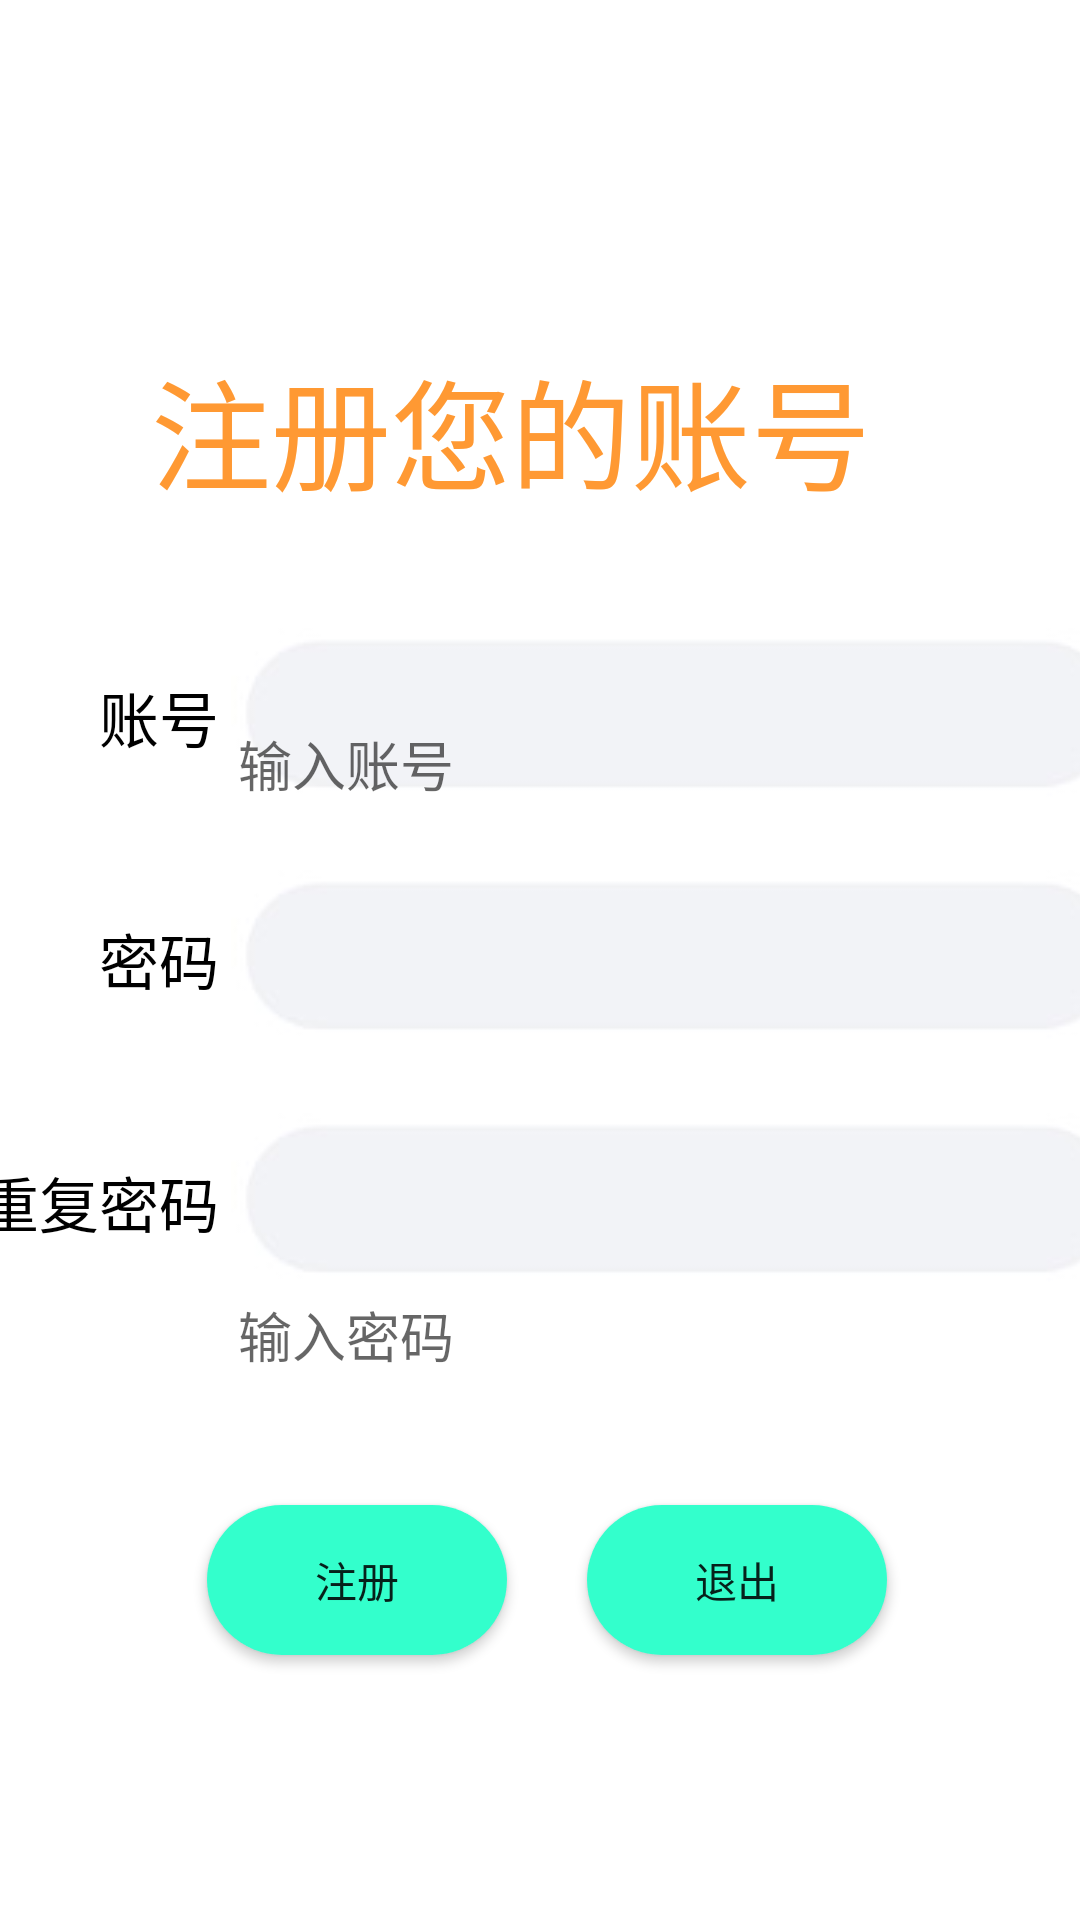

Produce the Android XML layout that renders to this screen, including the resource entries it uses.
<!-- AndroidManifest.xml: application theme Theme.RedRock_work_five -->
<!-- res/layout/dialog.xml -->
<?xml version="1.0" encoding="utf-8"?>

<androidx.constraintlayout.widget.ConstraintLayout xmlns:android="http://schemas.android.com/apk/res/android"
    xmlns:app="http://schemas.android.com/apk/res-auto"
    xmlns:tools="http://schemas.android.com/tools"
    android:layout_width="match_parent"
    android:layout_height="match_parent">

    <TextView
        android:id="@+id/reg_string_user"
        android:layout_width="380dp"
        android:layout_height="214dp"
        android:gravity="center_vertical"
        android:text="        账号"
        android:textColor="#000000"
        android:textSize="20sp"
        app:drawableEndCompat="@drawable/png_shurukuang"
        app:layout_constraintBottom_toBottomOf="parent"
        app:layout_constraintHorizontal_bias="0.383"
        app:layout_constraintLeft_toLeftOf="parent"
        app:layout_constraintRight_toRightOf="parent"
        app:layout_constraintTop_toTopOf="parent"
        app:layout_constraintVertical_bias="0.31" />

    <TextView
        android:id="@+id/title_reg_user"
        android:layout_width="380dp"
        android:layout_height="214dp"
        android:gravity="center_vertical"
        android:text="      注册您的账号"
        android:textColor="#FF9933"
        android:textSize="40sp"
        app:layout_constraintBottom_toBottomOf="parent"
        app:layout_constraintHorizontal_bias="0.516"
        app:layout_constraintLeft_toLeftOf="parent"
        app:layout_constraintRight_toRightOf="parent"
        app:layout_constraintTop_toTopOf="parent"
        app:layout_constraintVertical_bias="0.085" />

    <EditText
        android:id="@+id/reg_user_scan"
        android:layout_width="260dp"
        android:layout_height="50dp"
        android:background="@color/my_color"
        android:hint="输入账号"
        android:inputType="text"
        android:maxLines="1"
        app:layout_constraintBottom_toBottomOf="parent"
        app:layout_constraintHorizontal_bias="0.794"
        app:layout_constraintLeft_toLeftOf="parent"
        app:layout_constraintRight_toRightOf="parent"
        app:layout_constraintTop_toTopOf="parent"
        app:layout_constraintVertical_bias="0.389" />


    <TextView
        android:id="@+id/reg_user_password"
        android:layout_width="380dp"
        android:layout_height="214dp"
        android:gravity="center_vertical"
        android:text="        密码"
        android:textColor="#000000"
        android:textSize="20sp"
        app:drawableEndCompat="@drawable/png_shurukuang"
        app:layout_constraintBottom_toBottomOf="parent"
        app:layout_constraintHorizontal_bias="0.383"
        app:layout_constraintLeft_toLeftOf="parent"
        app:layout_constraintRight_toRightOf="parent"
        app:layout_constraintTop_toTopOf="parent"
        app:layout_constraintVertical_bias="0.499" />

    <EditText
        android:id="@+id/reg_pass_scan"
        android:layout_width="260dp"
        android:layout_height="50dp"
        android:layout_marginBottom="220dp"
        android:background="@color/my_color"
        android:hint="输入密码"
        android:inputType="textPassword"
        android:maxLines="1"
        app:layout_constraintBottom_toBottomOf="parent"
        app:layout_constraintHorizontal_bias="0.794"
        app:layout_constraintLeft_toLeftOf="parent"
        app:layout_constraintRight_toRightOf="parent" />

    <TextView
        android:id="@+id/second_user_password"
        android:layout_width="380dp"
        android:layout_height="214dp"
        android:gravity="center_vertical"
        android:text="重复密码"
        android:textColor="#000000"
        android:textSize="20sp"
        app:drawableEndCompat="@drawable/png_shurukuang"
        app:layout_constraintBottom_toBottomOf="parent"
        app:layout_constraintHorizontal_bias="0.383"
        app:layout_constraintLeft_toLeftOf="parent"
        app:layout_constraintRight_toRightOf="parent"
        app:layout_constraintTop_toTopOf="parent"
        app:layout_constraintVertical_bias="0.689" />

    <EditText
        android:id="@+id/second_reg_pass_scan"
        android:layout_width="260dp"
        android:layout_height="50dp"
        android:layout_marginBottom="170dp"
        android:background="@color/my_color"
        android:hint="输入密码"
        android:inputType="textPassword"
        android:maxLines="1"
        app:layout_constraintBottom_toBottomOf="parent"
        app:layout_constraintHorizontal_bias="0.794"
        app:layout_constraintLeft_toLeftOf="parent"
        app:layout_constraintRight_toRightOf="parent" />

    <Button
        android:id="@+id/reg_success"
        android:layout_width="100dp"
        android:layout_height="50dp"
        android:background="@drawable/shape"
        android:text="注册"
        app:layout_constraintBottom_toBottomOf="parent"
        app:layout_constraintHorizontal_bias="0.266"
        app:layout_constraintLeft_toLeftOf="parent"
        app:layout_constraintRight_toRightOf="parent"
        app:layout_constraintTop_toTopOf="parent"
        app:layout_constraintVertical_bias="0.85"></Button>

    <Button
        android:id="@+id/cancel_reg"
        android:layout_width="100dp"
        android:layout_height="50dp"
        android:background="@drawable/shape"
        android:text="退出"
        app:layout_constraintBottom_toBottomOf="parent"
        app:layout_constraintHorizontal_bias="0.752"
        app:layout_constraintLeft_toLeftOf="parent"
        app:layout_constraintRight_toRightOf="parent"
        app:layout_constraintTop_toTopOf="parent"
        app:layout_constraintVertical_bias="0.85"></Button>

</androidx.constraintlayout.widget.ConstraintLayout>
<!-- resources referenced by this layout -->
<resources>
  <color name="my_color">#00ff00ff</color>
  <!-- drawable png_shurukuang: jpg bitmap (drawable, 2588 bytes) -->
  <!-- drawable shape (drawable) -->
  <?xml version="1.0" encoding="utf-8"?>
  
      <shape xmlns:android="http://schemas.android.com/apk/res/android">
  
           android:shape="rectangle">
           <solid android:color="#33FFCC"/>
           <corners
               android:topLeftRadius="80dip"
               android:topRightRadius="80dip"
               android:bottomLeftRadius="80dip"
               android:bottomRightRadius="80dip"/>
       </shape>
  <style name="Theme.RedRock_work_five" parent="Theme.MaterialComponents.DayNight.DarkActionBar">
          
          <item name="colorPrimary">@color/purple_500</item>
          <item name="colorPrimaryVariant">@color/purple_700</item>
          <item name="colorOnPrimary">@color/white</item>
          
          <item name="colorSecondary">@color/teal_200</item>
          <item name="colorSecondaryVariant">@color/teal_700</item>
          <item name="colorOnSecondary">@color/black</item>
          
          <item name="android:statusBarColor" tools:targetApi="l">?attr/colorPrimaryVariant</item>
          
  
  
      </style>
  <color name="purple_500">#FF6200EE</color>
  <color name="purple_700">#FF3700B3</color>
  <color name="white">#FFFFFFFF</color>
  <color name="teal_200">#FF03DAC5</color>
  <color name="teal_700">#FF018786</color>
  <color name="black">#FF000000</color>
</resources>
